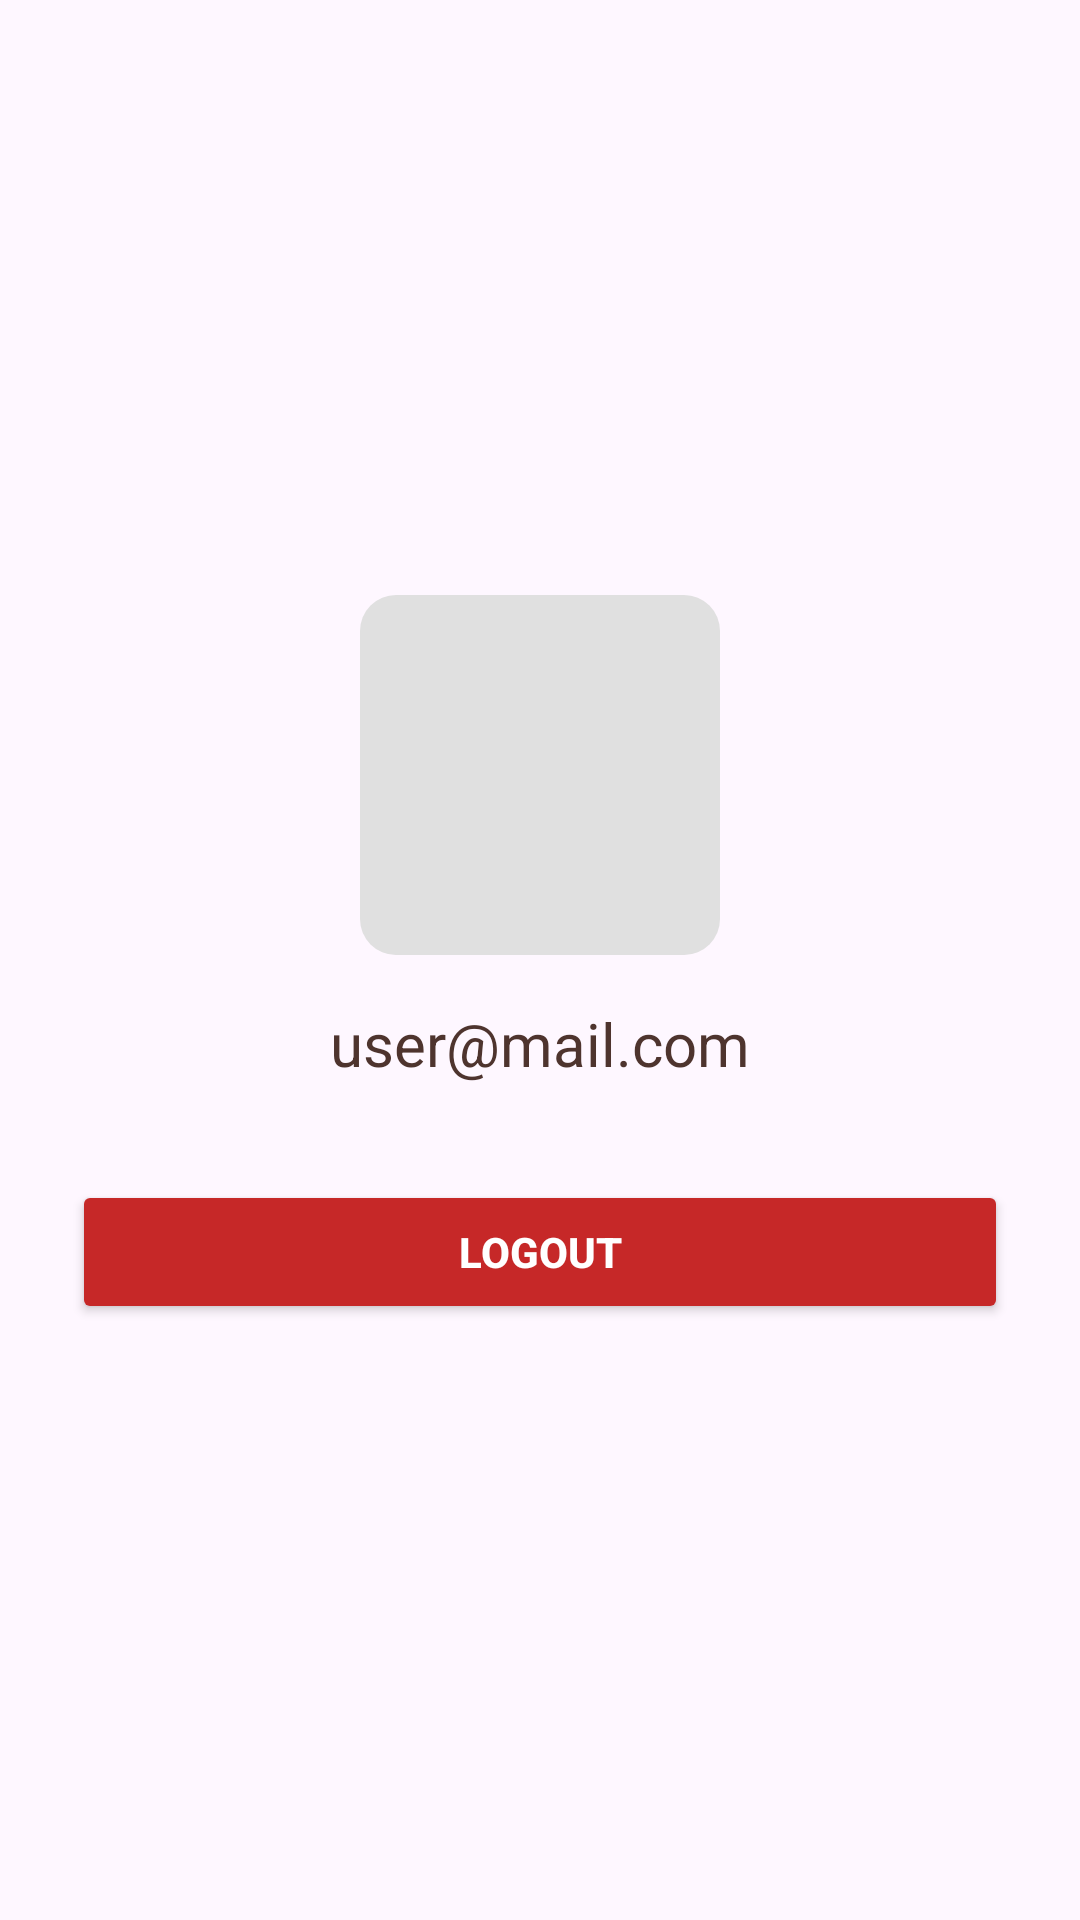

Produce the Android XML layout that renders to this screen, including the resource entries it uses.
<!-- AndroidManifest.xml: application theme Theme.HIDAYAHAPP -->
<!-- res/layout/activity_profile.xml -->
<?xml version="1.0" encoding="utf-8"?>
<LinearLayout xmlns:android="http://schemas.android.com/apk/res/android"
    android:layout_width="match_parent"
    android:layout_height="match_parent"
    android:orientation="vertical"
    android:gravity="center"

    android:padding="24dp">

    <ImageView
        android:id="@+id/imgProfile"
        android:layout_width="120dp"
        android:layout_height="120dp"
        android:src="@drawable/bg_gray"
        android:contentDescription="Foto Profil"
        android:scaleType="centerCrop"

        android:layout_marginBottom="16dp" />

    <TextView
        android:id="@+id/txtUserEmail"
        android:layout_width="wrap_content"
        android:layout_height="wrap_content"
        android:text="user@mail.com"
        android:textSize="20sp"
        android:textColor="#4E342E"
        android:layout_marginBottom="32dp" />

    <Button
        android:id="@+id/btnLogout"
        android:layout_width="match_parent"
        android:layout_height="wrap_content"
        android:text="Logout"
        android:backgroundTint="#C62828"
        android:textColor="#fff"
        android:textStyle="bold"

        android:drawablePadding="8dp"
        android:padding="12dp" />
</LinearLayout>
<!-- resources referenced by this layout -->
<resources>
  <!-- drawable bg_gray (drawable) -->
  <?xml version="1.0" encoding="utf-8"?>
  <shape xmlns:android="http://schemas.android.com/apk/res/android">
      <solid android:color="#E0E0E0"/> 
      <corners android:radius="12dp"/> 
      <padding
          android:left="8dp"
          android:top="8dp"
          android:right="8dp"
          android:bottom="8dp" />
  </shape>
  <style name="Theme.HIDAYAHAPP" parent="Base.Theme.HIDAYAHAPP" />
  <style name="Base.Theme.HIDAYAHAPP" parent="Theme.Material3.DayNight.NoActionBar">
          
          
      </style>
</resources>
